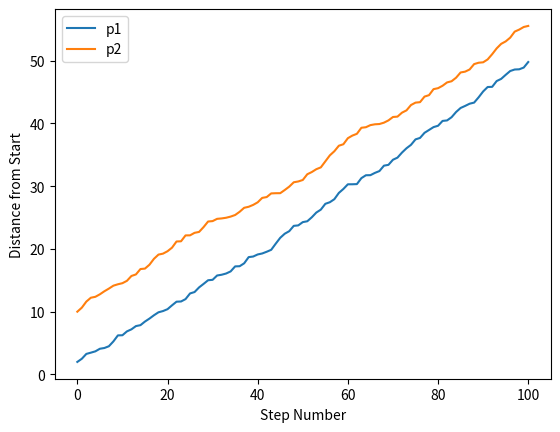

Recreate this plot in Python.
from numpy.random import uniform
import matplotlib.pyplot as plt
import scipy.stats
import numpy as np
import random 
from math import comb
  
class RandomWalk:
    def __init__(self, start, noOfSteps):
        self.start = start
        self.steps=uniform(low=0, high=1, size=noOfSteps)
        self.path=[start]
        self.dist=[0]
        self.curr=start
        for i in self.steps:
            self.curr+=i
            self.path.append(self.curr)
            self.dist.append(self.curr-self.start)
            
    def pathPlot(self):
        p=plt.plot(self.path)
        return p

    def distancePlot(self):
        p=plt.hist(self.dist)
        return p

    def distance(self):
        return self.curr

def avg_dist():
    avg=0
    for i in range(1000):
        walk = RandomWalk(2, 1000)
        avg += walk.distance()
    return avg/1000

# print average distance
print(avg_dist())

# plots
# scenario 1: starting point 2
walk = RandomWalk(2, 100)
p1 = walk.pathPlot()
# scenario 2: starting point 100
walk = RandomWalk(10, 100)
p2 = walk.pathPlot()
plt.xlabel('Step Number')
plt.ylabel('Distance from Start')
plt.legend(['p1','p2'])
plt.show()

# scenario 1: starting point 2
# walk = RandomWalk(2, 100)
# p1 = walk.distancePlot()
# plt.xlabel('Distance from Start')
# plt.ylabel('frequency')
# plt.title('Scenario 1')
# plt.show()
# # scenario 2: starting point 100
# walk = RandomWalk(10, 100)
# p2 = walk.distancePlot()
# plt.xlabel('Distance from Start')
# plt.ylabel('frequency')
# plt.title('Scenario 2')
# plt.show()
